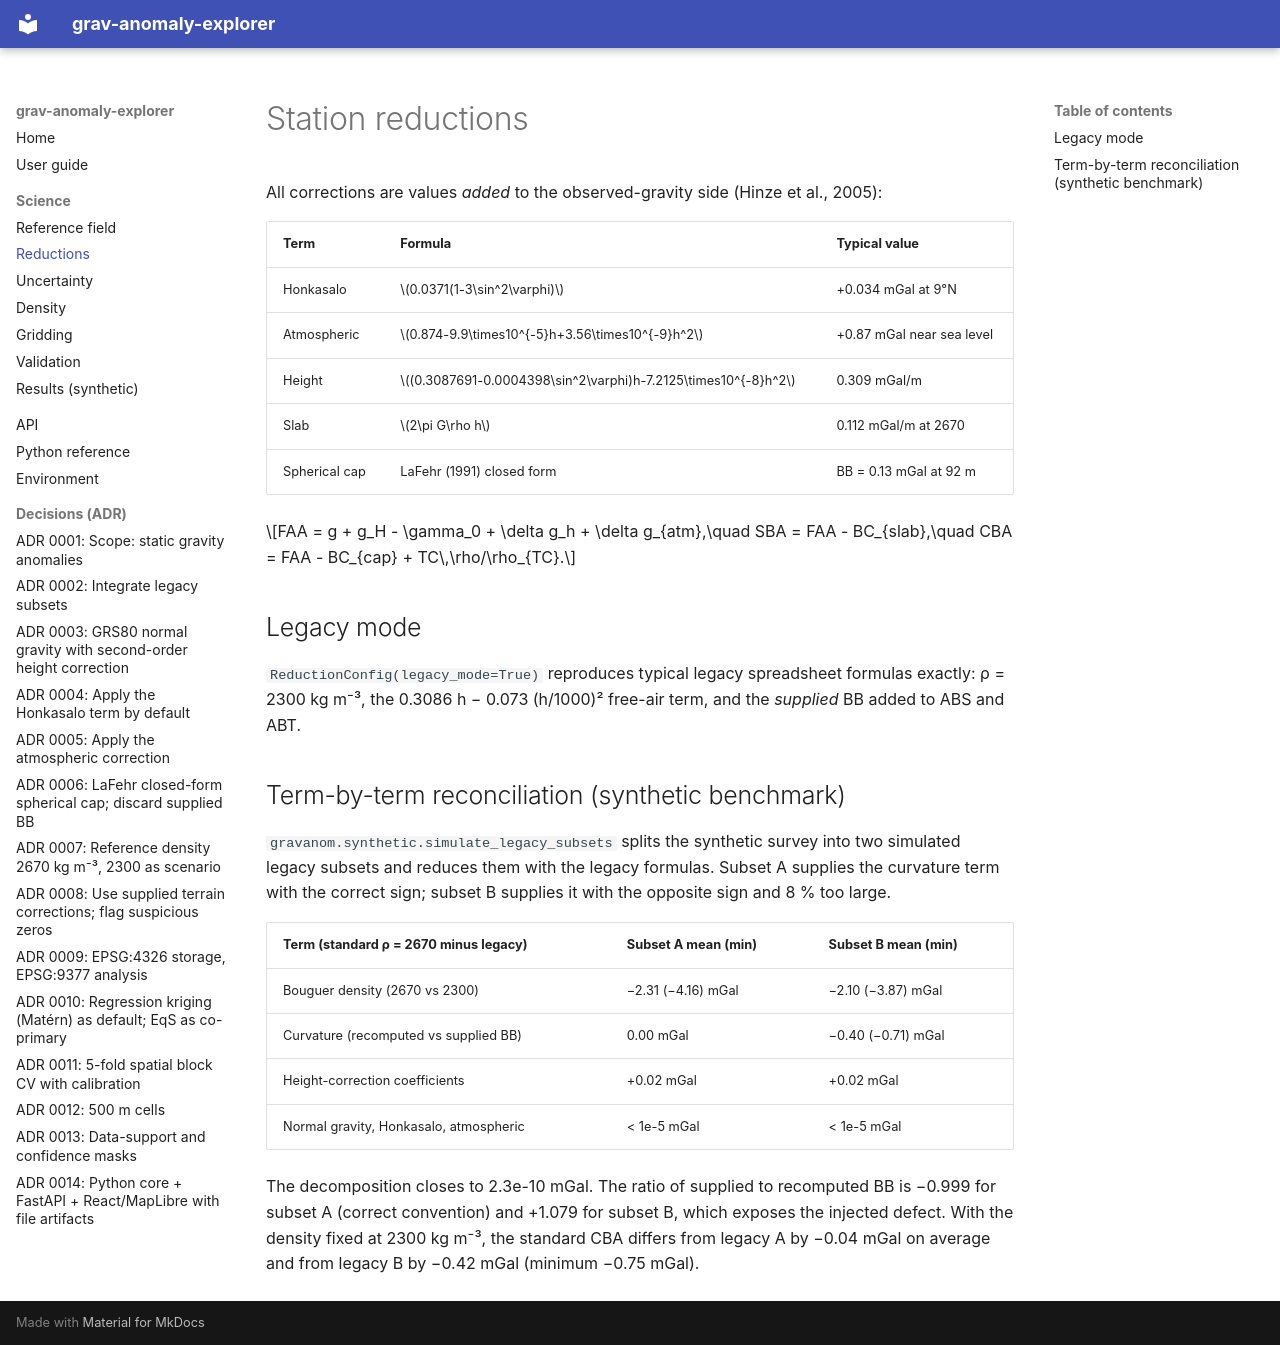

repository: alberttkd/static-gravity-anomalies-colombia · page: science/reductions/index.html · generator: mkdocs

# Station reductions

All corrections are values *added* to the observed-gravity side (Hinze et al., 2005):

| Term | Formula | Typical value |
|---|---|---|
| Honkasalo | $0.0371(1-3\sin^2\varphi)$ | +0.034 mGal at 9°N |
| Atmospheric | $0.874-9.9\times10^{-5}h+3.56\times10^{-9}h^2$ | +0.87 mGal near sea level |
| Height | $(0.3087691-0.0004398\sin^2\varphi)h-7.2125\times10^{-8}h^2$ | 0.309 mGal/m |
| Slab | $2\pi G\rho h$ | 0.112 mGal/m at 2670 |
| Spherical cap | LaFehr (1991) closed form | BB = 0.13 mGal at 92 m |

$$FAA = g + g_H - \gamma_0 + \delta g_h + \delta g_{atm},\quad SBA = FAA - BC_{slab},\quad CBA = FAA - BC_{cap} + TC\,\rho/\rho_{TC}.$$

## Legacy mode

`ReductionConfig(legacy_mode=True)` reproduces typical legacy spreadsheet formulas exactly:
ρ = 2300 kg m⁻³, the 0.3086 h − 0.073 (h/1000)² free-air term, and the *supplied* BB added
to ABS and ABT.

## Term-by-term reconciliation (synthetic benchmark)

`gravanom.synthetic.simulate_legacy_subsets` splits the synthetic survey into two simulated
legacy subsets and reduces them with the legacy formulas. Subset A supplies the curvature term
with the correct sign; subset B supplies it with the opposite sign and 8 % too large.

| Term (standard ρ = 2670 minus legacy) | Subset A mean (min) | Subset B mean (min) |
|---|---|---|
| Bouguer density (2670 vs 2300) | −2.31 (−4.16) mGal | −2.10 (−3.87) mGal |
| Curvature (recomputed vs supplied BB) | 0.00 mGal | −0.40 (−0.71) mGal |
| Height-correction coefficients | +0.02 mGal | +0.02 mGal |
| Normal gravity, Honkasalo, atmospheric | < 1e-5 mGal | < 1e-5 mGal |

The decomposition closes to 2.3e-10 mGal. The ratio of supplied to recomputed BB is −0.999 for
subset A (correct convention) and +1.079 for subset B, which exposes the injected defect.
With the density fixed at 2300 kg m⁻³, the standard CBA differs from legacy A by −0.04 mGal on
average and from legacy B by −0.42 mGal (minimum −0.75 mGal).
